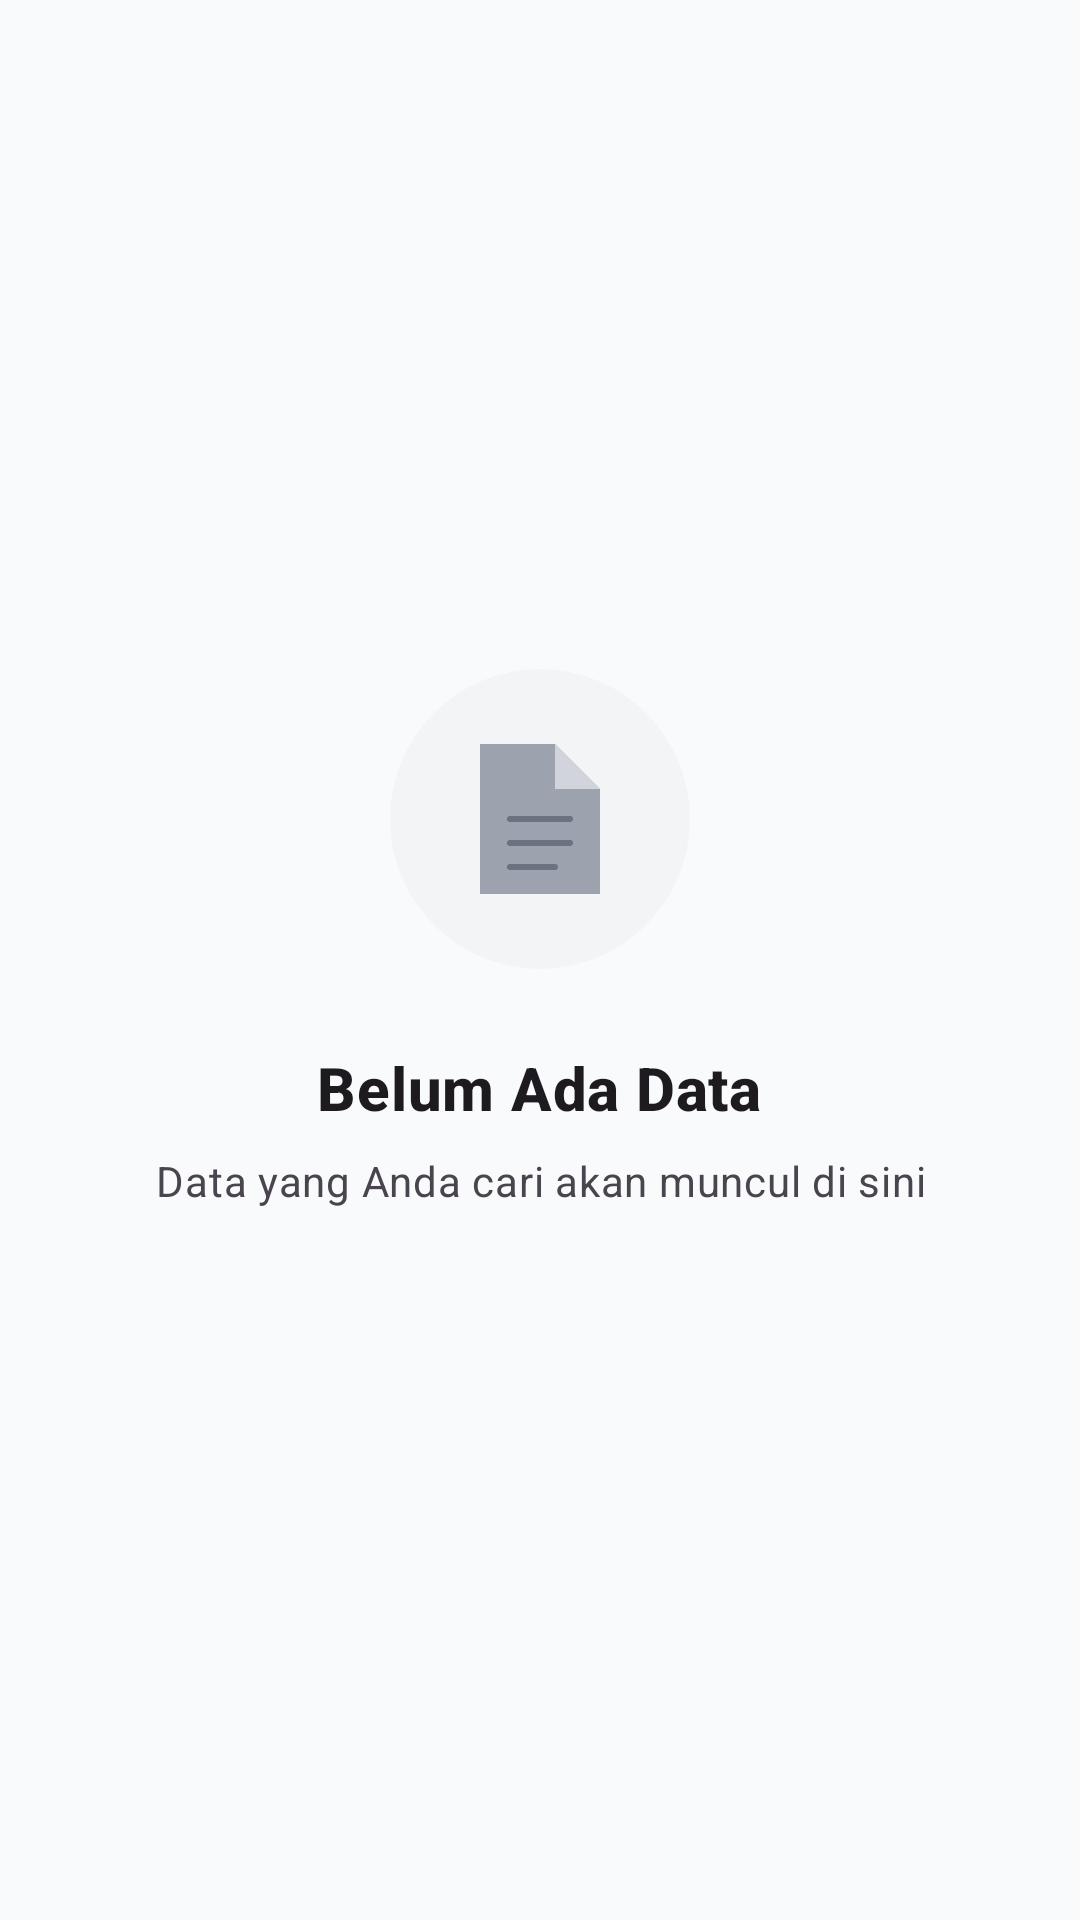

Reconstruct the res/layout file that produces this screen, plus the resources it refers to.
<!-- AndroidManifest.xml: application theme Theme.SajianSehat -->
<!-- res/layout/layout_empty_state.xml -->
<?xml version="1.0" encoding="utf-8"?>
<LinearLayout xmlns:android="http://schemas.android.com/apk/res/android"
    android:layout_width="match_parent"
    android:layout_height="match_parent"
    android:orientation="vertical"
    android:gravity="center"
    android:padding="@dimen/spacing_xl">

    <ImageView
        android:id="@+id/ivEmptyIcon"
        android:layout_width="120dp"
        android:layout_height="120dp"
        android:src="@drawable/ic_empty_history"
        android:contentDescription="@string/empty_state" />

    <TextView
        android:id="@+id/tvEmptyTitle"
        android:layout_width="wrap_content"
        android:layout_height="wrap_content"
        android:text="Belum Ada Data"
        android:textAppearance="?attr/textAppearanceHeadline6"
        android:textStyle="bold"
        android:textColor="?attr/colorOnSurface"
        android:layout_marginTop="@dimen/spacing_md" />

    <TextView
        android:id="@+id/tvEmptyMessage"
        android:layout_width="wrap_content"
        android:layout_height="wrap_content"
        android:text="Data yang Anda cari akan muncul di sini"
        android:textAppearance="?attr/textAppearanceBody2"
        android:textColor="?attr/colorOnSurfaceVariant"
        android:gravity="center"
        android:layout_marginTop="@dimen/spacing_sm"
        android:layout_marginBottom="@dimen/spacing_lg" />

    <com.google.android.material.button.MaterialButton
        android:id="@+id/btnEmptyAction"
        android:layout_width="wrap_content"
        android:layout_height="wrap_content"
        android:text="Mulai Sekarang"
        android:visibility="gone"
        app:cornerRadius="@dimen/button_radius"
        xmlns:app="http://schemas.android.com/apk/res-auto" />

</LinearLayout>
<!-- resources referenced by this layout -->
<resources>
  <dimen name="button_radius">12dp</dimen>
  <dimen name="spacing_lg">24dp</dimen>
  <dimen name="spacing_md">16dp</dimen>
  <dimen name="spacing_sm">8dp</dimen>
  <dimen name="spacing_xl">32dp</dimen>
  <!-- drawable ic_empty_history (drawable) -->
  <?xml version="1.0" encoding="utf-8"?>
  <vector xmlns:android="http://schemas.android.com/apk/res/android"
      android:width="120dp"
      android:height="120dp"
      android:viewportWidth="120"
      android:viewportHeight="120">
      
      
      <path
          android:fillColor="#F3F4F6"
          android:pathData="M60,60m-50,0a50,50 0,1 1,100 0a50,50 0,1 1,-100 0"/>
      
      
      <path
          android:fillColor="#9CA3AF"
          android:pathData="M40,35 L40,85 L80,85 L80,50 L65,35 Z"/>
      
      <path
          android:fillColor="#D1D5DB"
          android:pathData="M65,35 L65,50 L80,50 Z"/>
      
      
      <path
          android:strokeColor="#6B7280"
          android:strokeWidth="2"
          android:strokeLineCap="round"
          android:pathData="M50,60 L70,60 M50,68 L70,68 M50,76 L65,76"/>
  </vector>
  <string name="empty_state">Empty State</string>
  <style name="Theme.SajianSehat" parent="Base.Theme.SajianSehat" />
  <style name="Base.Theme.SajianSehat" parent="Theme.Material3.DayNight.NoActionBar">
          
          <item name="colorPrimary">@color/green_600</item>
          <item name="colorPrimaryVariant">@color/green_700</item>
          <item name="colorOnPrimary">@color/white</item>
          
          
          <item name="colorSecondary">@color/orange_500</item>
          <item name="colorSecondaryVariant">@color/orange_600</item>
          <item name="colorOnSecondary">@color/white</item>
          
          
          <item name="android:windowBackground">@color/gray_50</item>
          <item name="colorSurface">@color/white</item>
          
          
          <item name="android:textColorPrimary">@color/gray_900</item>
          <item name="android:textColorSecondary">@color/gray_500</item>
      </style>
  <color name="green_600">#16A34A</color>
  <color name="green_700">#15803D</color>
  <color name="white">#FFFFFFFF</color>
  <color name="orange_500">#F97316</color>
  <color name="orange_600">#EA580C</color>
  <color name="gray_50">#F9FAFB</color>
  <color name="gray_900">#111827</color>
  <color name="gray_500">#6B7280</color>
</resources>
